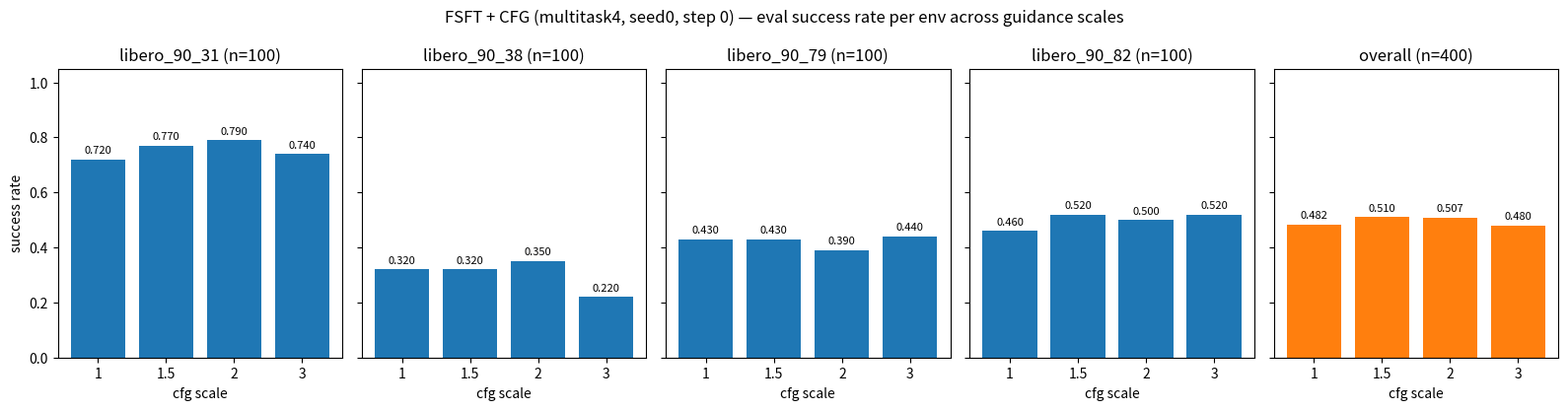

Write the Python code that produced this figure.
"""Bar-plot the per-cfg-scale eval from hard-coded numbers (no W&B).

Same layout as plot_cfg_eval.py: one subplot per env plus an overall panel,
one bar per guidance scale.

  python scripts/plot_cfg_eval_hardcoded.py [--out cfg_eval.png]
"""

import argparse

import matplotlib.pyplot as plt

# pi05_libero_online_filtered_sft_multitask4_cfg_seed0, eval at step 0.
N_PER_TASK = 100
SCALES = {
    1.0: {"libero_90_31": 0.72, "libero_90_38": 0.32, "libero_90_79": 0.43, "libero_90_82": 0.46},
    1.5: {"libero_90_31": 0.77, "libero_90_38": 0.32, "libero_90_79": 0.43, "libero_90_82": 0.52},
    2.0: {"libero_90_31": 0.79, "libero_90_38": 0.35, "libero_90_79": 0.39, "libero_90_82": 0.50},
    3.0: {"libero_90_31": 0.74, "libero_90_38": 0.22, "libero_90_79": 0.44, "libero_90_82": 0.52},
}
OVERALL = {1.0: 0.4825, 1.5: 0.5100, 2.0: 0.5075, 3.0: 0.4800}


def main():
    p = argparse.ArgumentParser()
    p.add_argument("--out", default="cfg_eval.png")
    p.add_argument("--title", default="FSFT + CFG (multitask4, seed0, step 0)")
    args = p.parse_args()

    tasks = sorted({t for v in SCALES.values() for t in v})
    order = sorted(SCALES)
    panels = [*tasks, None]

    fig, axes = plt.subplots(1, len(panels), figsize=(3.2 * len(panels), 4.2), sharey=True)
    axes = [axes] if len(panels) == 1 else list(axes)

    for ax, task in zip(axes, panels):
        labels = [f"{s:g}" for s in order]
        if task is None:
            values = [OVERALL[s] for s in order]
            n = N_PER_TASK * len(tasks)
        else:
            values = [SCALES[s][task] for s in order]
            n = N_PER_TASK
        bars = ax.bar(
            labels,
            values,
            color="tab:orange" if task is None else "tab:blue",
        )
        ax.bar_label(bars, fmt="%.3f", fontsize=8, padding=3)
        ax.set_title(f"{task or 'overall'} (n={n})")
        ax.set_xlabel("cfg scale")
        ax.set_ylim(0, 1.05)

    axes[0].set_ylabel("success rate")
    fig.suptitle(f"{args.title} — eval success rate per env across guidance scales")
    fig.tight_layout()
    fig.savefig(args.out, dpi=150)
    print(f"-> {args.out}")


if __name__ == "__main__":
    main()
